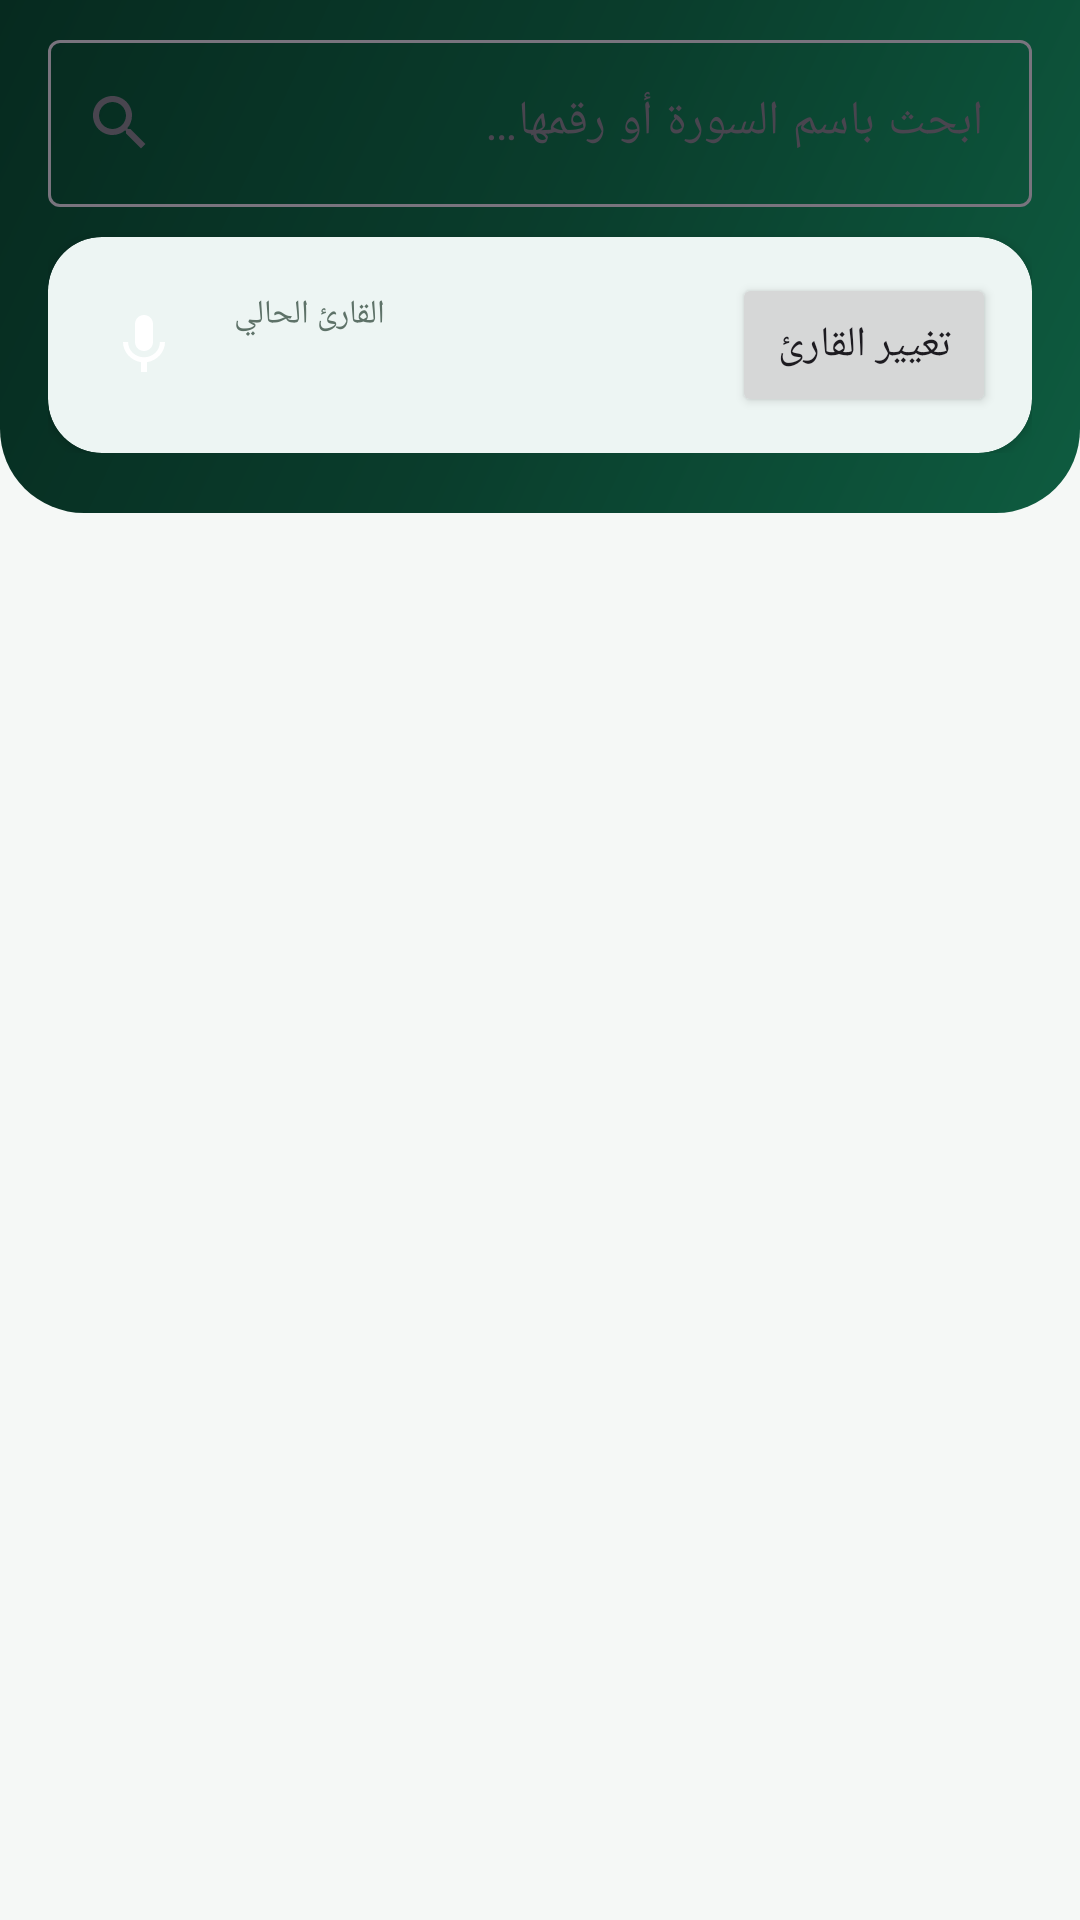

Produce the Android XML layout that renders to this screen, including the resource entries it uses.
<!-- AndroidManifest.xml: application theme Theme.QuranPro -->
<!-- res/layout/fragment_surahs.xml -->
<?xml version="1.0" encoding="utf-8"?>
<LinearLayout xmlns:android="http://schemas.android.com/apk/res/android"
    xmlns:app="http://schemas.android.com/apk/res-auto"
    android:layout_width="match_parent"
    android:layout_height="match_parent"
    android:orientation="vertical">

    <LinearLayout
        android:layout_width="match_parent"
        android:layout_height="wrap_content"
        android:background="@drawable/bg_header_gradient"
        android:orientation="vertical"
        android:paddingStart="16dp"
        android:paddingEnd="16dp"
        android:paddingTop="8dp"
        android:paddingBottom="20dp">

        <com.google.android.material.textfield.TextInputLayout
            android:layout_width="match_parent"
            android:layout_height="wrap_content"
            android:hint="@string/search_surahs"
            app:startIconDrawable="@drawable/ic_search">

            <com.google.android.material.textfield.TextInputEditText
                android:id="@+id/search"
                android:layout_width="match_parent"
                android:layout_height="wrap_content"
                android:inputType="text"
                android:singleLine="true" />
        </com.google.android.material.textfield.TextInputLayout>

        <com.google.android.material.card.MaterialCardView
            android:id="@+id/reciter_card"
            style="@style/Card.QuranPro"
            android:layout_width="match_parent"
            android:layout_height="wrap_content"
            android:layout_marginTop="10dp">

            <LinearLayout
                android:layout_width="match_parent"
                android:layout_height="wrap_content"
                android:gravity="center_vertical"
                android:orientation="horizontal"
                android:padding="12dp">

                <ImageView
                    android:layout_width="40dp"
                    android:layout_height="40dp"
                    android:background="@drawable/bg_play_badge"
                    android:padding="8dp"
                    android:src="@drawable/ic_reciter"
                    app:tint="@color/white" />

                <LinearLayout
                    android:layout_width="0dp"
                    android:layout_height="wrap_content"
                    android:layout_marginStart="10dp"
                    android:layout_weight="1"
                    android:orientation="vertical">

                    <TextView
                        android:layout_width="wrap_content"
                        android:layout_height="wrap_content"
                        android:text="@string/current_reciter"
                        android:textColor="@color/muted"
                        android:textSize="11sp" />

                    <TextView
                        android:id="@+id/reciter_name"
                        android:layout_width="match_parent"
                        android:layout_height="wrap_content"
                        android:ellipsize="end"
                        android:maxLines="1"
                        android:textColor="?attr/colorOnSurface"
                        android:textSize="15sp"
                        android:textStyle="bold" />
                </LinearLayout>

                <Button
                    android:id="@+id/btn_change_reciter"
                    android:layout_width="wrap_content"
                    android:layout_height="wrap_content"
                    android:text="@string/change_reciter" />
            </LinearLayout>
        </com.google.android.material.card.MaterialCardView>

        <com.google.android.material.card.MaterialCardView
            android:id="@+id/resume_card"
            style="@style/Card.QuranPro"
            android:layout_width="match_parent"
            android:layout_height="wrap_content"
            android:layout_marginTop="10dp"
            android:visibility="gone">

            <LinearLayout
                android:layout_width="match_parent"
                android:layout_height="wrap_content"
                android:gravity="center_vertical"
                android:orientation="horizontal"
                android:padding="12dp">

                <LinearLayout
                    android:layout_width="0dp"
                    android:layout_height="wrap_content"
                    android:layout_weight="1"
                    android:orientation="vertical">

                    <TextView
                        android:layout_width="wrap_content"
                        android:layout_height="wrap_content"
                        android:text="@string/resume_listening"
                        android:textColor="@color/gold"
                        android:textSize="11sp"
                        android:textStyle="bold" />

                    <TextView
                        android:id="@+id/resume_title"
                        android:layout_width="match_parent"
                        android:layout_height="wrap_content"
                        android:ellipsize="end"
                        android:maxLines="1"
                        android:textColor="?attr/colorOnSurface"
                        android:textSize="14sp" />
                </LinearLayout>

                <ImageButton
                    android:id="@+id/btn_resume"
                    android:layout_width="48dp"
                    android:layout_height="48dp"
                    android:background="?attr/selectableItemBackgroundBorderless"
                    android:contentDescription="@string/play"
                    android:src="@drawable/ic_play"
                    app:tint="?attr/colorPrimary" />
            </LinearLayout>
        </com.google.android.material.card.MaterialCardView>
    </LinearLayout>

    <FrameLayout
        android:layout_width="match_parent"
        android:layout_height="match_parent">

        <androidx.recyclerview.widget.RecyclerView
            android:id="@+id/list"
            android:layout_width="match_parent"
            android:layout_height="match_parent"
            android:clipToPadding="false"
            android:padding="8dp" />

        <TextView
            android:id="@+id/empty"
            android:layout_width="wrap_content"
            android:layout_height="wrap_content"
            android:layout_gravity="center"
            android:text="@string/no_results"
            android:textColor="@color/muted"
            android:visibility="gone" />
    </FrameLayout>

</LinearLayout>
<!-- resources referenced by this layout -->
<resources>
  <color name="gold">#C9A227</color>
  <color name="muted">#5E7268</color>
  <color name="white">#FFFFFF</color>
  <!-- drawable bg_header_gradient (drawable) -->
  <?xml version="1.0" encoding="utf-8"?>
  <shape xmlns:android="http://schemas.android.com/apk/res/android" android:shape="rectangle">
      <gradient
          android:angle="135"
          android:startColor="#0E5C40"
          android:centerColor="#0A3D2C"
          android:endColor="#062A1F" />
      <corners android:bottomLeftRadius="28dp" android:bottomRightRadius="28dp" />
  </shape>
  <!-- drawable ic_reciter (drawable) -->
  <vector xmlns:android="http://schemas.android.com/apk/res/android" android:width="24dp" android:height="24dp" android:viewportWidth="24" android:viewportHeight="24"><path android:fillColor="#000000" android:pathData="M12,14c1.66,0 3,-1.34 3,-3L15,5c0,-1.66 -1.34,-3 -3,-3S9,3.34 9,5v6c0,1.66 1.34,3 3,3zM17.3,11c0,3 -2.54,5.1 -5.3,5.1S6.7,14 6.7,11L5,11c0,3.41 2.72,6.23 6,6.72L11,21h2v-3.28c3.28,-0.49 6,-3.31 6,-6.72h-1.7z" /></vector>
  <!-- drawable ic_search (drawable) -->
  <vector xmlns:android="http://schemas.android.com/apk/res/android" android:width="24dp" android:height="24dp" android:viewportWidth="24" android:viewportHeight="24"><path android:fillColor="#000000" android:pathData="M15.5,14h-0.79l-0.28,-0.27C15.41,12.59 16,11.11 16,9.5 16,5.91 13.09,3 9.5,3S3,5.91 3,9.5 5.91,16 9.5,16c1.61,0 3.09,-0.59 4.23,-1.57l0.27,0.28v0.79l5,4.99L20.49,19l-4.99,-5zM9.5,14C7.01,14 5,11.99 5,9.5S7.01,5 9.5,5 14,7.01 14,9.5 11.99,14 9.5,14z" /></vector>
  <string name="change_reciter">تغيير القارئ</string>
  <string name="current_reciter">القارئ الحالي</string>
  <string name="no_results">لا توجد نتائج مطابقة</string>
  <string name="play">تشغيل</string>
  <string name="resume_listening">مواصلة الاستماع</string>
  <string name="search_surahs">ابحث باسم السورة أو رقمها…</string>
  <style name="Card.QuranPro" parent="Widget.Material3.CardView.Elevated">
          <item name="cardCornerRadius">18dp</item>
          <item name="cardBackgroundColor">?attr/colorSurface</item>
          <item name="cardElevation">2dp</item>
      </style>
  <style name="Theme.QuranPro" parent="Theme.Material3.DayNight.NoActionBar">
          <item name="colorPrimary">@color/brand</item>
          <item name="colorOnPrimary">@color/white</item>
          <item name="colorPrimaryContainer">@color/brand_light</item>
          <item name="colorOnPrimaryContainer">@color/brand_dark</item>
          <item name="colorSecondary">@color/gold</item>
          <item name="colorOnSecondary">#1A1A1A</item>
          <item name="colorSurface">@color/surface</item>
          <item name="colorOnSurface">@color/on_surface</item>
          <item name="android:colorBackground">@color/bg</item>
          <item name="android:statusBarColor">?attr/colorSurface</item>
          <item name="android:windowLightStatusBar">true</item>
          <item name="bottomNavigationStyle">@style/Widget.QuranPro.BottomNav</item>
      </style>
  <color name="brand">#0B7A55</color>
  <color name="brand_light">#E3F2EA</color>
  <color name="brand_dark">#095C41</color>
  <color name="surface">#FFFFFF</color>
  <color name="on_surface">#10231B</color>
  <color name="bg">#F5F8F6</color>
  <style name="Widget.QuranPro.BottomNav" parent="Widget.Material3.BottomNavigationView">
          <item name="itemActiveIndicatorStyle">@style/Widget.QuranPro.BottomNavIndicator</item>
      </style>
  <style name="Widget.QuranPro.BottomNavIndicator" parent="Widget.Material3.BottomNavigationView.ActiveIndicator">
          <item name="android:color">@color/brand_light</item>
      </style>
</resources>
